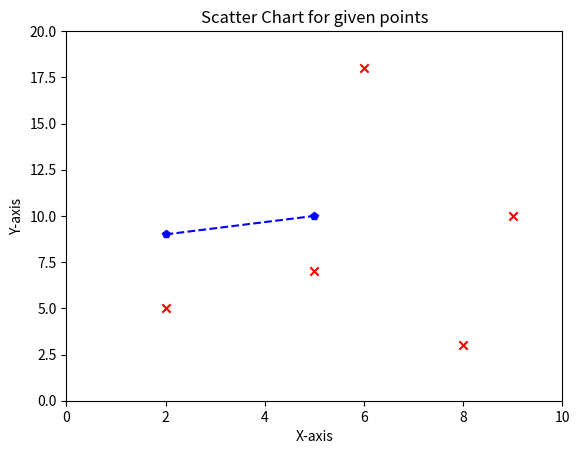

This chart was generated by the following Python code:
#!/usr/bin/env python
# coding: utf-8

# In[5]:

#21-10-2024
import matplotlib.pyplot as plt
#Define the points
x = [2, 5]
y = [9, 10]
#Create the line chart

plt.plot(x, y, marker = "p", color= "blue", linestyle="--")

#Add titles and labels
plt.title("Line chart from (2,5) to (9,10)")
plt.xlabel("X-axis")
plt.ylabel("Y-Axis")
plt.xlim(0,10)
plt.ylim(0,11)
plt.grid()
plt.show()


# In[6]:

#21-10-2024
import statistics
ages = [20, 35, 32, 40, 70 ,72, 64, 50]

mean = statistics.mean(ages)
median = statistics.median(ages)
mode = statistics.mode(ages)
print(f"Mean: {mean}")
print(f"Median: {median}")
print(f"Mode: {mode}")


# In[ ]:

#28-10-2024
list1 = [1, 2, 3]
list2 = [4, 5, 6]
added_list = []
for i in range(len(list1)):
    added_list.append(list1[i] +  list2[i])
    
print(added_list)

# In[ ]:

#28-10-2024
import matplotlib.pyplot as plt
#Define the points
x = [2, 9, 8, 5, 6]
y = [5, 10, 3, 7, 18]
# Create the scatter chart
plt.scatter(x, y, color="red", marker = 'x')
# Add titles and labels
plt.title("Scatter Chart for given points")
plt.xlabel("X-axis")
plt.ylabel("Y-axis")
# Set limits for better visibility
plt.xlim(0, 10)
plt.ylim(0, 20)
plt.grid()
plt.show()
